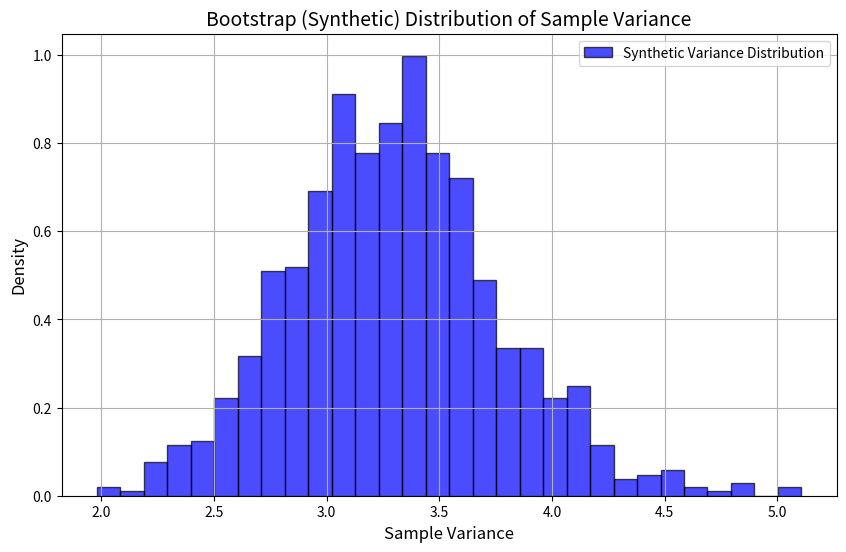

Write the Python code that produced this figure.
# USE BOOTSTRAP TO ESTIMATE DISTRIBUTION OF VARIANCE FOR NORMAL DIST

import numpy as np
import matplotlib.pyplot as plt
from scipy.stats import norm

# Set random seed for reproducibility
np.random.seed(42)

# Generate data from a normal distribution
mu = 10        # True mean of the normal distribution
sigma = 2      # True standard deviation of the normal distribution
N = 100        # Number of samples

data = np.random.normal(mu, sigma, N)

# Method of Moments estimates for mean and variance
estimated_mu = np.mean(data)
estimated_variance = np.var(data, ddof=1)   # Unbiased estimate

# Number of synthetic datasets to generate (bootstrapping)
num_synthetic_samples = 1000
synthetic_variances = []

# Generate synthetic datasets using the estimated mean and variance,
# and compute their sample variances
for _ in range(num_synthetic_samples):

    # Generate synthetic dataset
    synthetic_data = np.random.normal(
        loc=estimated_mu,
        scale=np.sqrt(estimated_variance),
        size=N
    )

    # Compute sample variance
    synthetic_variance = np.var(
        synthetic_data,
        ddof=1
    )

    synthetic_variances.append(synthetic_variance)

# Plot the distribution of the synthetic sample variances
plt.figure(figsize=(10, 6))

plt.hist(
    synthetic_variances,
    bins=30,
    color="blue",
    edgecolor="black",
    alpha=0.7,
    density=True,
    label="Synthetic Variance Distribution"
)

# Add labels, title, and legend
plt.title(
    "Bootstrap (Synthetic) Distribution of Sample Variance",
    fontsize=14
)

plt.xlabel("Sample Variance", fontsize=12)
plt.ylabel("Density", fontsize=12)

plt.grid(True)
plt.legend()

plt.show()

# Print summary statistics
print(f"Mean of Synthetic Sample Variance: {np.mean(synthetic_variances):.4f}")
print(f"Std Dev of Synthetic Sample Variance: {np.std(synthetic_variances):.4f}")
print(f"Method of Moments Estimate of Variance: {estimated_variance:.4f}")
